Run: headless pygame with SDL's dummy video driver; simulated clock (each Clock.tick advances the game by its frame time, no real sleeping); random seed 0; keys injected as events and as key.get_pressed() state; no mouse input.
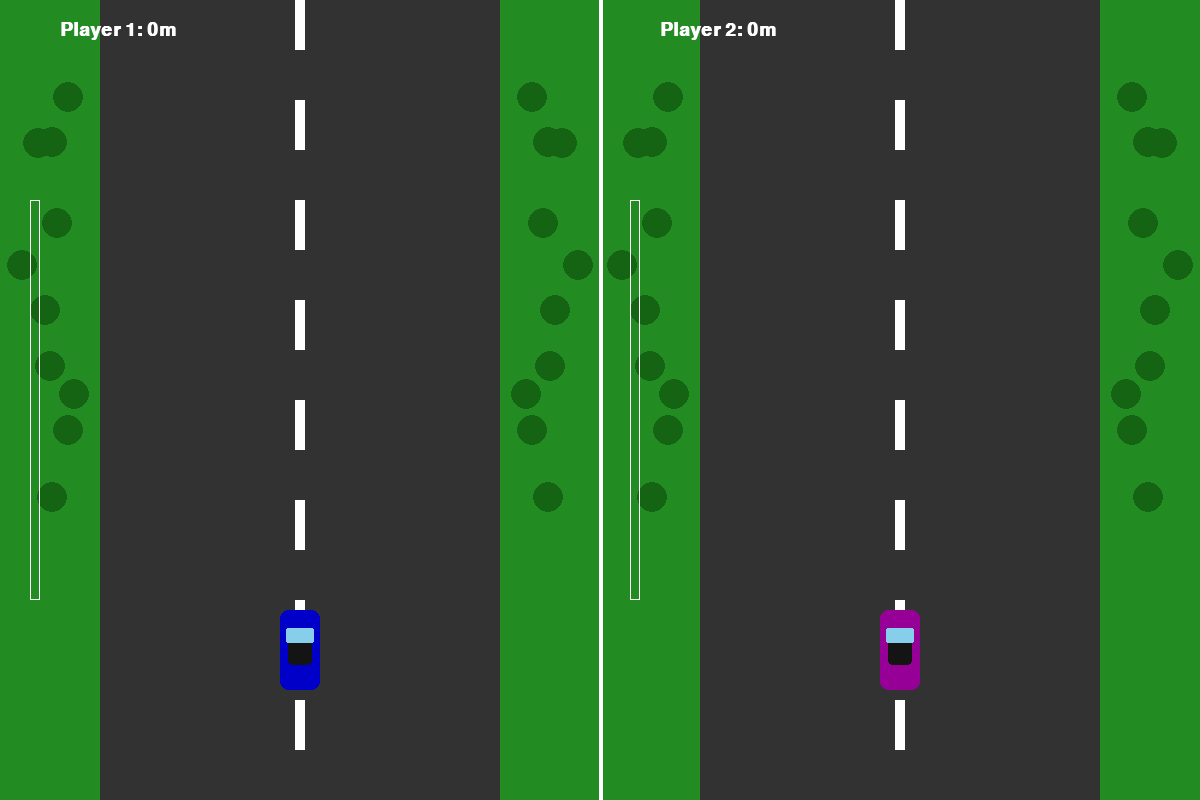
Frame 1 of 4 · flips 1–60 · no input
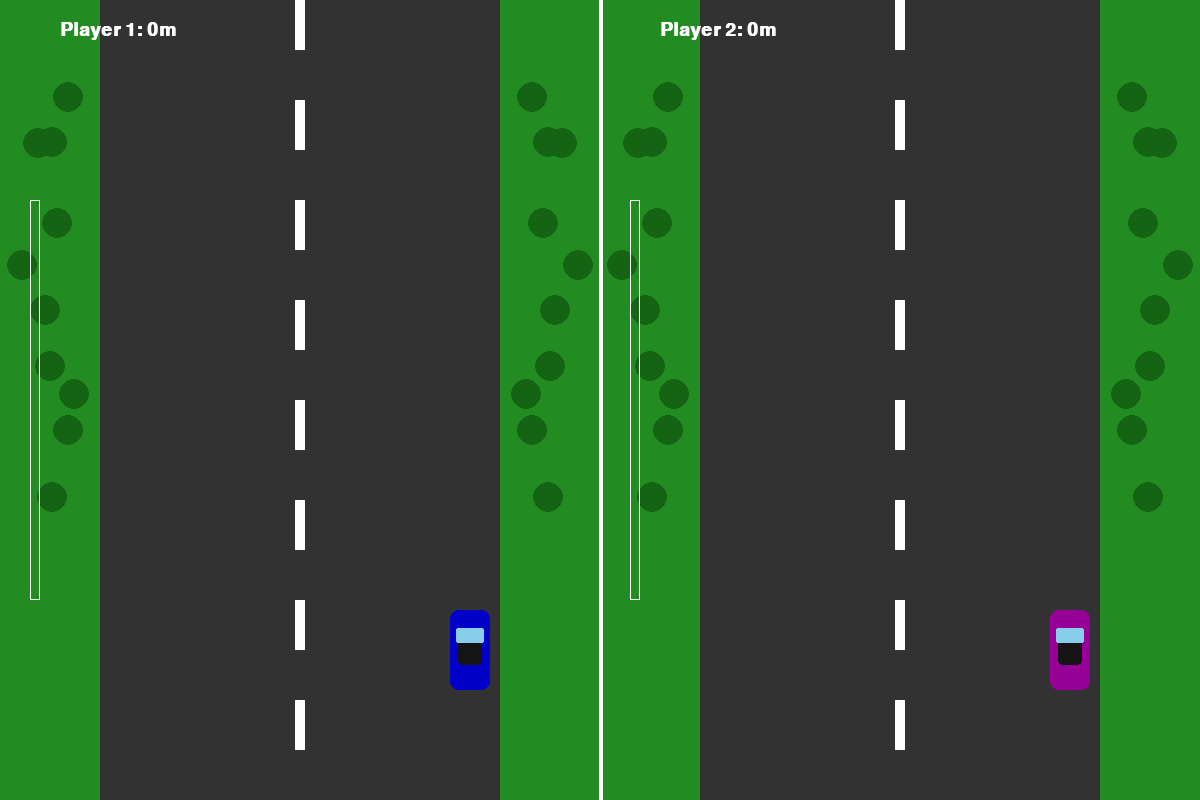
Frame 2 of 4 · flips 61–180 · tapped SPACE, RETURN · held RIGHT (→), D
Frame 3 of 4 · flips 181–300 · held DOWN (↓), S · screen unchanged from frame 2, image omitted
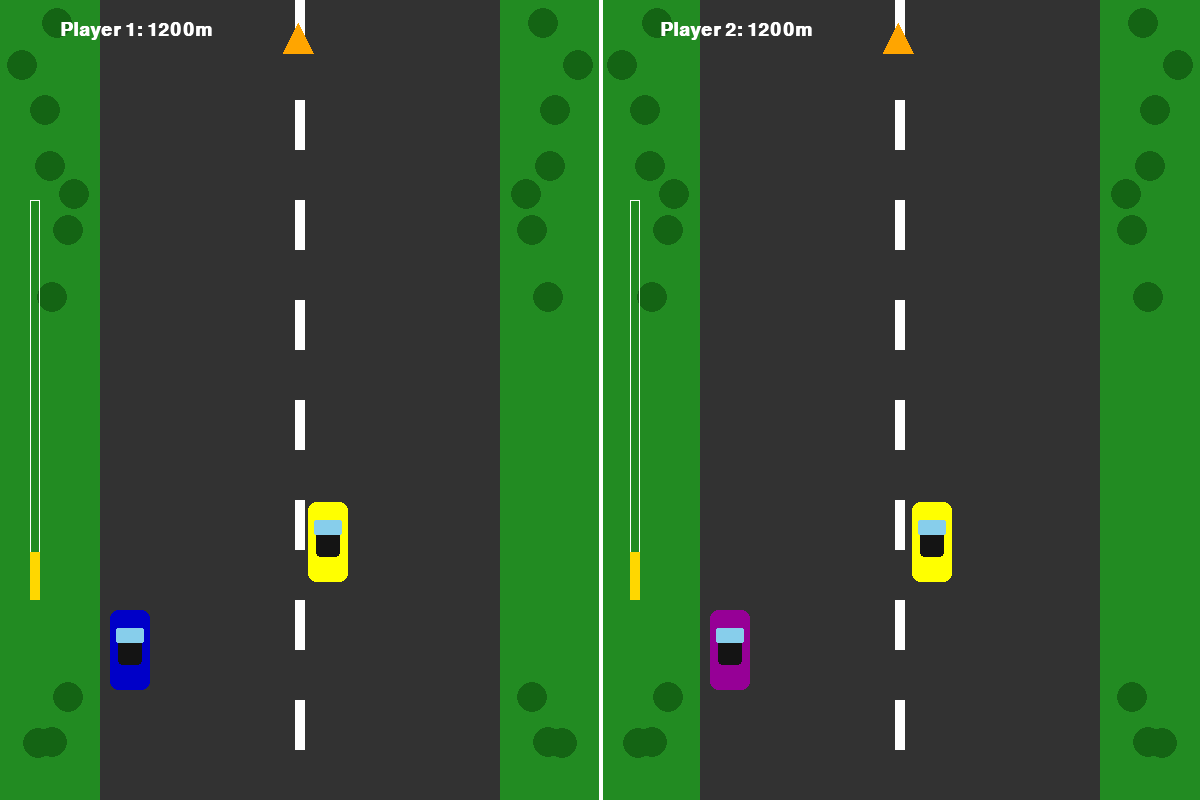
Frame 4 of 4 · flips 301–420 · held LEFT (←), A, UP (↑), W

The pygame program that drew these frames:

import pygame
import random
import time
import sys
import copy

# --- CONFIGURATION ---
WIDTH = 1200
HEIGHT = 800
SPLIT_X = WIDTH // 2
ROAD_WIDTH = 400
ROAD_MARGIN = (SPLIT_X - ROAD_WIDTH) // 2

# Colors
GREEN = (34, 139, 34)
DARK_GREEN = (20, 100, 20)
GRAY = (50, 50, 50)
WHITE = (255, 255, 255)
YELLOW = (255, 255, 0)
RED = (200, 0, 0)
BLUE = (0, 0, 200)
PURPLE = (150, 0, 150)
ORANGE = (255, 165, 0)
GOLD = (255, 215, 0)

# Game Constants
TRACK_LENGTH = 10000 
MIN_OBSTACLE_GAP = 350
CAR_WIDTH = 40
CAR_HEIGHT = 80
PLAYER_SPEED = 10 # Slightly faster for excitement
FPS = 60

class Obstacle:
    def __init__(self, type, lane_x, start_y, speed_y, speed_x=0):
        self.type = type
        self.rel_y = start_y
        self.lane_x = lane_x
        self.speed_y = speed_y
        self.speed_x = speed_x
        self.width = 30 if type == 'cone' else CAR_WIDTH
        self.height = 30 if type == 'cone' else CAR_HEIGHT
        self.direction_timer = random.randint(30, 90)

    def update(self):
        if self.type != 'cone':
            self.direction_timer -= 1
            if self.direction_timer <= 0:
                self.speed_x = random.uniform(-1.5, 1.5)
                self.direction_timer = random.randint(30, 90)
            self.lane_x += self.speed_x
            self.lane_x = max(30, min(self.lane_x, ROAD_WIDTH - 30))

class GameState:
    def __init__(self, p1_name="Player 1", p2_name="Player 2"):
        pygame.init()
        self.screen = pygame.display.set_mode((WIDTH, HEIGHT))
        pygame.display.set_caption("WizKlub Pro Racing - Expo Edition")
        self.clock = pygame.time.Clock()
        self.font = pygame.font.SysFont("Agency FB", 28, bold=True)
        self.big_font = pygame.font.SysFont("Agency FB", 80, bold=True)
        
        self.p1_name = p1_name
        self.p2_name = p2_name
        
        # --- MOD: Parallax Scenery ---
        self.trees = [(random.randint(20, ROAD_MARGIN-20), random.randint(0, HEIGHT)) for _ in range(10)]
        
        self.preplan_obstacles()
        self.reset_players()
        self.winner = None

    def preplan_obstacles(self):
        self.planned_obstacles = []
        current_y = -800 
        while current_y > -TRACK_LENGTH:
            current_y -= random.randint(MIN_OBSTACLE_GAP, MIN_OBSTACLE_GAP + 200)
            otype = random.choice(['cone', 'car_fwd', 'car_bwd'])
            lane_x = random.randint(40, ROAD_WIDTH - 40)
            if otype == 'cone': obs = Obstacle('cone', lane_x, current_y, 0)
            elif otype == 'car_fwd': obs = Obstacle('car_fwd', lane_x, current_y, -2)
            else: obs = Obstacle('car_bwd', lane_x, current_y, 4)
            self.planned_obstacles.append(obs)

    def reset_players(self):
        self.p1_pos = {"x": ROAD_WIDTH // 2, "dist": 0, "invul": 0}
        self.p2_pos = {"x": ROAD_WIDTH // 2, "dist": 0, "invul": 0}
        self.p1_obs = copy.deepcopy(self.planned_obstacles)
        self.p2_obs = copy.deepcopy(self.planned_obstacles)

    def draw_car(self, surface, x, y, color, bwd=False, blinking=False):
        if blinking and (pygame.time.get_ticks() // 100) % 2 == 0: return # Mod: Blinking on hit
        rect = pygame.Rect(x - CAR_WIDTH//2, y - CAR_HEIGHT//2, CAR_WIDTH, CAR_HEIGHT)
        pygame.draw.rect(surface, color, rect, border_radius=8)
        # Detail: Roof
        pygame.draw.rect(surface, (20, 20, 20), (x-12, y-10, 24, 25), border_radius=4)
        # Windows
        win_y = y - 22 if not bwd else y + 5
        pygame.draw.rect(surface, (135, 206, 235), (x-14, win_y, 28, 15), border_radius=2)

    def render_view(self, player_num, pos, obstacles, offset_x):
        # 1. Draw Grass & Parallax Trees (Mod)
        view_rect = pygame.Rect(offset_x, 0, SPLIT_X, HEIGHT)
        pygame.draw.rect(self.screen, GREEN, view_rect)
        for tx, ty in self.trees:
            tree_y = (ty + pos['dist'] * 0.5) % HEIGHT # Move slower than road
            pygame.draw.circle(self.screen, DARK_GREEN, (offset_x + tx, int(tree_y)), 15)
            pygame.draw.circle(self.screen, DARK_GREEN, (offset_x + SPLIT_X - tx, int(tree_y)), 15)

        # 2. Draw Road
        pygame.draw.rect(self.screen, GRAY, (offset_x + ROAD_MARGIN, 0, ROAD_WIDTH, HEIGHT))
        
        # 3. Animated Road Lines
        lane_offset = pos['dist'] % 100
        for y in range(-100, HEIGHT + 100, 100):
            pygame.draw.rect(self.screen, WHITE, (offset_x + SPLIT_X//2 - 5, y + lane_offset, 10, 50))
        
        # 4. Obstacles
        for obs in obstacles:
            obs_screen_y = (obs.rel_y + pos['dist']) + (HEIGHT - 150)
            if -100 < obs_screen_y < HEIGHT + 100:
                obs_x = offset_x + ROAD_MARGIN + obs.lane_x
                if obs.type == 'cone':
                    pygame.draw.polygon(self.screen, ORANGE, [(obs_x, obs_screen_y-15), (obs_x-15, obs_screen_y+15), (obs_x+15, obs_screen_y+15)])
                else:
                    color = RED if obs.type == 'car_bwd' else YELLOW
                    self.draw_car(self.screen, obs_x, obs_screen_y, color, obs.type == 'car_bwd')

        # 5. Player Car (with blink mod)
        p_color = BLUE if player_num == 1 else PURPLE
        self.draw_car(self.screen, offset_x + ROAD_MARGIN + pos['x'], HEIGHT - 150, p_color, False, pos['invul'] > 0)
        
        # 6. UI MOD: Progress Bar
        progress_h = 400
        bar_x = offset_x + 30
        bar_y = HEIGHT // 2 - 200
        pygame.draw.rect(self.screen, WHITE, (bar_x, bar_y, 10, progress_h), 1)
        fill_h = (pos['dist'] / TRACK_LENGTH) * progress_h
        pygame.draw.rect(self.screen, GOLD, (bar_x, bar_y + progress_h - fill_h, 10, fill_h))

        name = self.p1_name if player_num == 1 else self.p2_name
        txt = self.font.render(f"{name}: {int(pos['dist'])}m", True, WHITE)
        self.screen.blit(txt, (offset_x + 60, 20))

    def check_collision(self, pos, obstacles):
        if pos['invul'] > 0: return False
        p_rect = pygame.Rect(pos['x'] - 15, (HEIGHT-150) - 30, 30, 60) # Tightened hitbox
        for obs in obstacles:
            obs_y = (obs.rel_y + pos['dist']) + (HEIGHT - 150)
            o_rect = pygame.Rect(obs.lane_x - obs.width//2, obs_y - obs.height//2, obs.width, obs.height)
            if p_rect.colliderect(o_rect): return True
        return False

    def run(self):
        while True:
            self.screen.fill((0, 0, 0))
            keys = pygame.key.get_pressed()
            for event in pygame.event.get():
                if event.type == pygame.QUIT: pygame.quit(); sys.exit()

            # Player Logic
            players = [(self.p1_pos, self.p1_obs, pygame.K_a, pygame.K_d, pygame.K_w, pygame.K_s),
                       (self.p2_pos, self.p2_obs, pygame.K_LEFT, pygame.K_RIGHT, pygame.K_UP, pygame.K_DOWN)]

            for p, obs_list, left, right, up, down in players:
                if keys[left]: p['x'] -= 7
                if keys[right]: p['x'] += 7
                if keys[up]: p['dist'] += PLAYER_SPEED
                if keys[down]: p['dist'] -= PLAYER_SPEED // 2
                
                # Mod: Soft Penalty instead of Reset
                if self.check_collision(p, obs_list):
                    p['dist'] = max(0, p['dist'] - 600)
                    p['invul'] = 90 # 1.5 seconds invulnerability
                if p['invul'] > 0: p['invul'] -= 1

                p['x'] = max(30, min(p['x'], ROAD_WIDTH - 30))
                p['dist'] = max(0, p['dist'])
                
                if p['dist'] >= TRACK_LENGTH:
                    self.winner = self.p1_name if p == self.p1_pos else self.p2_name
                    self.show_leaderboard()
                    return

            for o in self.p1_obs: o.update()
            for o in self.p2_obs: o.update()

            self.render_view(1, self.p1_pos, self.p1_obs, 0)
            self.render_view(2, self.p2_pos, self.p2_obs, SPLIT_X)
            pygame.draw.line(self.screen, WHITE, (SPLIT_X, 0), (SPLIT_X, HEIGHT), 4)

            pygame.display.flip()
            self.clock.tick(FPS)

    def show_leaderboard(self):
        while True:
            self.screen.fill((10, 10, 15))
            title = self.big_font.render("RACE FINISHED", True, GOLD)
            win_txt = self.big_font.render(f"1st: {self.winner}", True, WHITE)
            info = self.font.render("Press SPACE to Restart - ESC to Quit", True, GREEN)
            self.screen.blit(title, (WIDTH//2 - title.get_width()//2, 150))
            self.screen.blit(win_txt, (WIDTH//2 - win_txt.get_width()//2, 350))
            self.screen.blit(info, (WIDTH//2 - info.get_width()//2, 600))

            for event in pygame.event.get():
                if event.type == pygame.KEYDOWN:
                    if event.key == pygame.K_SPACE: self.reset_players(); self.preplan_obstacles(); self.run()
                    if event.key == pygame.K_ESCAPE: pygame.quit(); sys.exit()
            pygame.display.flip()

if __name__ == "__main__":
    game = GameState()
    game.run()
